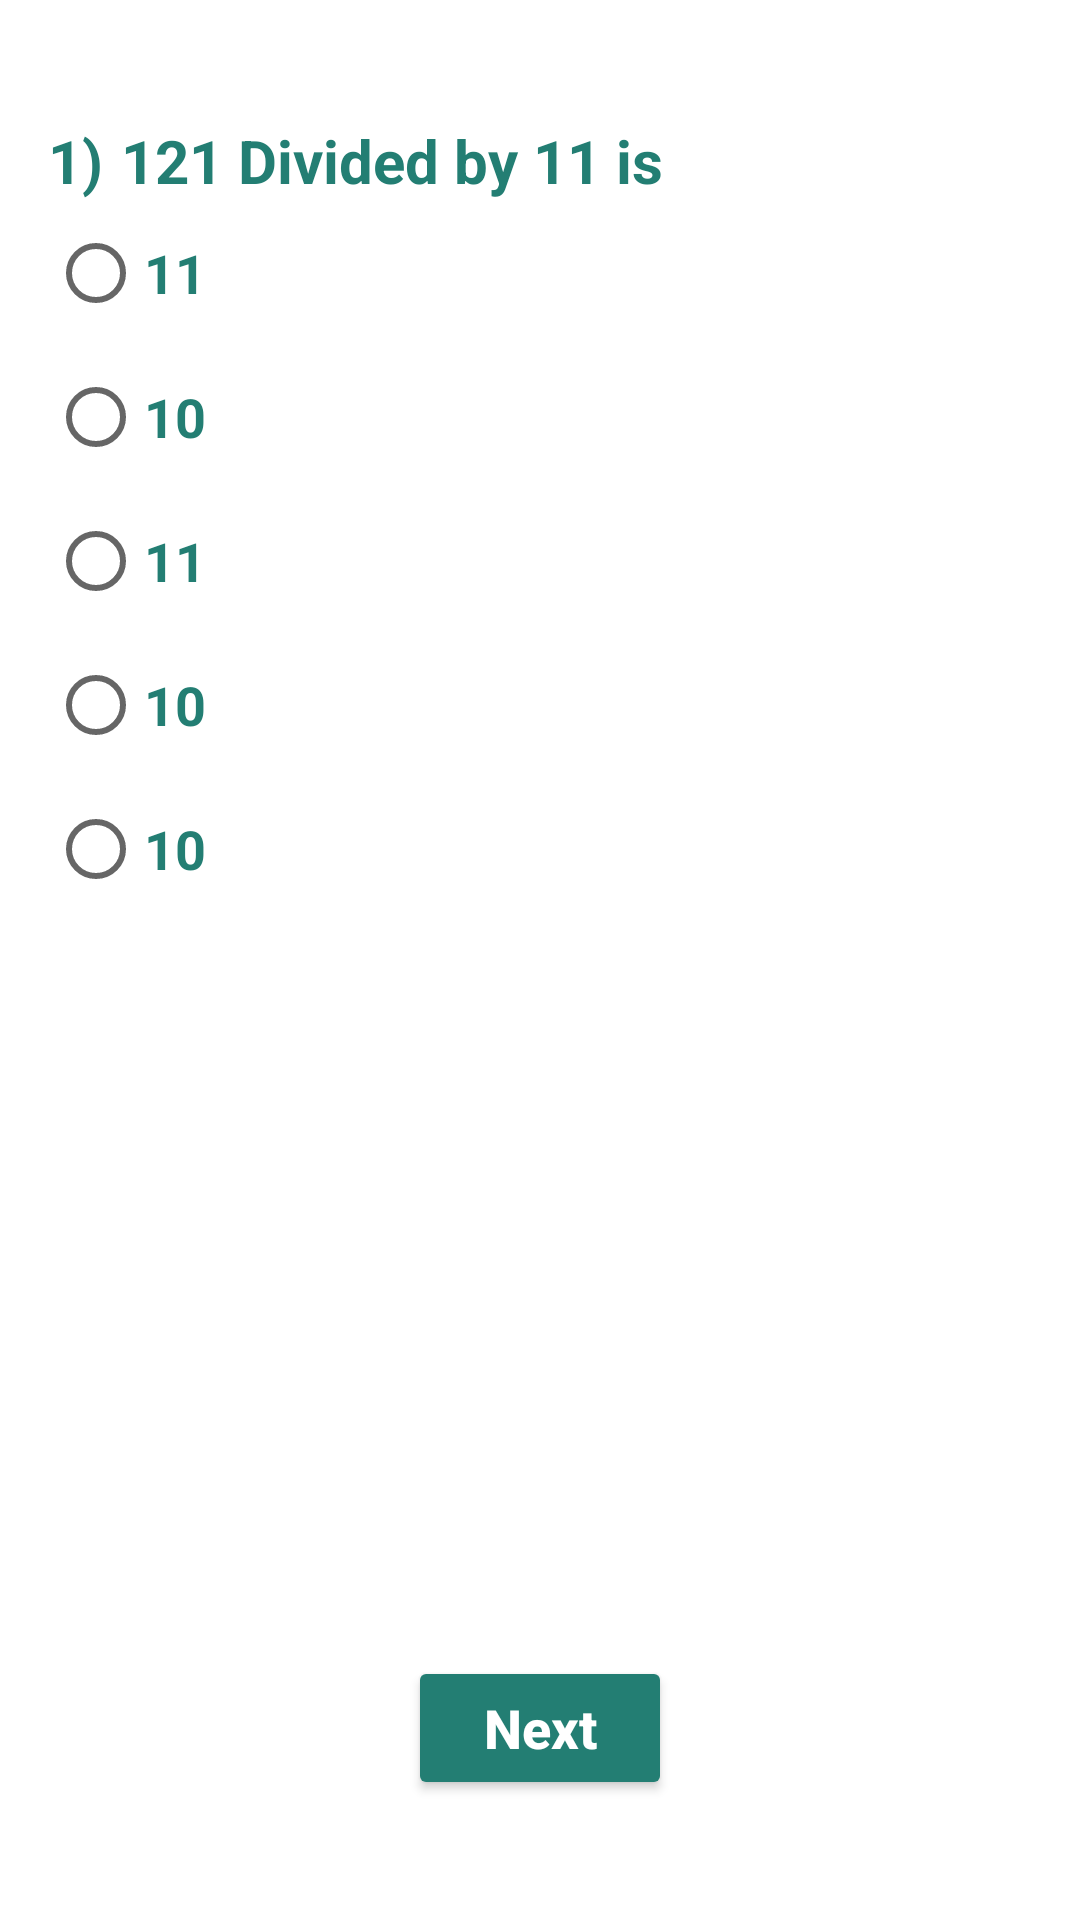

Write the Android layout XML for this screen, with the resource values it uses.
<!-- AndroidManifest.xml: application theme Theme.MathsDemo -->
<!-- res/layout/activity_question.xml -->
<?xml version="1.0" encoding="utf-8"?>
<androidx.constraintlayout.widget.ConstraintLayout xmlns:android="http://schemas.android.com/apk/res/android"
    xmlns:app="http://schemas.android.com/apk/res-auto"
    xmlns:tools="http://schemas.android.com/tools"
    android:layout_width="match_parent"
    android:layout_height="match_parent"
    android:padding="16dp"
    android:background="@drawable/images1"
    tools:context=".QuestionActivity">
    <TextView
        android:id="@+id/tv_index"
        android:layout_width="wrap_content"
        android:layout_height="wrap_content"
        android:textSize="20sp"
        android:layout_marginTop="24dp"
        android:textStyle="bold"
        android:textColor="?colorPrimary"
        android:text="1)"
        app:layout_constraintStart_toStartOf="parent"
        app:layout_constraintTop_toTopOf="parent"/>

    <TextView
        android:id="@+id/tv_question"
        android:layout_width="0dp"
        android:layout_height="wrap_content"
        android:text="@string/que1"
        android:textColor="?colorPrimary"
        android:textSize="20sp"
        android:textStyle="bold"
        android:layout_marginStart="6dp"
        app:layout_constraintEnd_toEndOf="parent"
        app:layout_constraintStart_toEndOf="@+id/tv_index"
        app:layout_constraintTop_toTopOf="@+id/tv_index" />
    <RadioGroup
        android:id="@+id/rg_question"
        android:layout_width="0dp"
        android:layout_height="wrap_content"
        app:layout_constraintTop_toBottomOf="@+id/tv_question"
        app:layout_constraintStart_toStartOf="parent"
        app:layout_constraintEnd_toEndOf="parent">
        <RadioButton
            android:id="@+id/rb_one"
            android:layout_width="match_parent"
            android:layout_height="wrap_content"
            android:textColor="?colorPrimary"
            android:checked="false"
            android:textStyle="bold"
            android:textSize="18sp"
            android:text="@string/que1_1"/>
        <RadioButton
            android:id="@+id/rb_two"
            android:layout_width="match_parent"
            android:layout_height="wrap_content"
            android:textColor="?colorPrimary"
            android:textStyle="bold"
            android:textSize="18sp"
            android:text="@string/que1_2"/>
        <RadioButton
            android:id="@+id/rb_three"
            android:layout_width="match_parent"
            android:layout_height="wrap_content"
            android:textColor="?colorPrimary"
            android:textStyle="bold"
            android:textSize="18sp"
            android:text="@string/que1_1"/>
        <RadioButton
            android:id="@+id/rb_four"
            android:layout_width="match_parent"
            android:layout_height="wrap_content"
            android:textColor="?colorPrimary"
            android:textStyle="bold"
            android:textSize="18sp"
            android:text="@string/que1_2"/>
        <RadioButton
            android:id="@+id/rb_five"
            android:layout_width="match_parent"
            android:layout_height="wrap_content"
            android:textColor="?colorPrimary"
            android:textStyle="bold"
            android:textSize="18sp"
            android:text="@string/que1_2"/>

    </RadioGroup>
    <Button
        android:id="@+id/btn_next"
        android:layout_width="wrap_content"
        android:layout_height="wrap_content"
        android:text="@string/next"
        android:layout_marginBottom="24dp"
        android:textAllCaps="false"
        android:textSize="18sp"
        android:textStyle="bold"
        android:textColor="?colorOnPrimary"
        android:backgroundTint="?colorPrimary"
        app:layout_constraintStart_toStartOf="parent"
        app:layout_constraintEnd_toEndOf="parent"
        app:layout_constraintTop_toBottomOf="@+id/rg_question"
        app:layout_constraintBottom_toBottomOf="parent"
        app:layout_constraintVertical_bias="1.0"/>

</androidx.constraintlayout.widget.ConstraintLayout>
<!-- resources referenced by this layout -->
<resources>
  <string name="next">Next</string>
  <string name="que1">121 Divided by 11 is</string>
  <string name="que1_1">11</string>
  <string name="que1_2">10</string>
  <style name="Theme.MathsDemo" parent="Theme.MaterialComponents.DayNight.NoActionBar">
          
          <item name="colorPrimary">@color/purple_500</item>
          <item name="colorPrimaryVariant">@color/purple_700</item>
          <item name="colorOnPrimary">@color/white</item>
          
          <item name="colorSecondary">@color/teal_200</item>
          <item name="colorSecondaryVariant">@color/teal_700</item>
          <item name="colorOnSecondary">@color/black</item>
          
          <item name="android:statusBarColor" tools:targetApi="l">?attr/colorPrimaryVariant</item>
          
      </style>
  <color name="purple_500">#237E73</color>
  <color name="purple_700">#03685D</color>
  <color name="white">#FFFFFFFF</color>
  <color name="teal_200">#237E73</color>
  <color name="teal_700">#1F6C63</color>
  <color name="black">#FF000000</color>
</resources>
